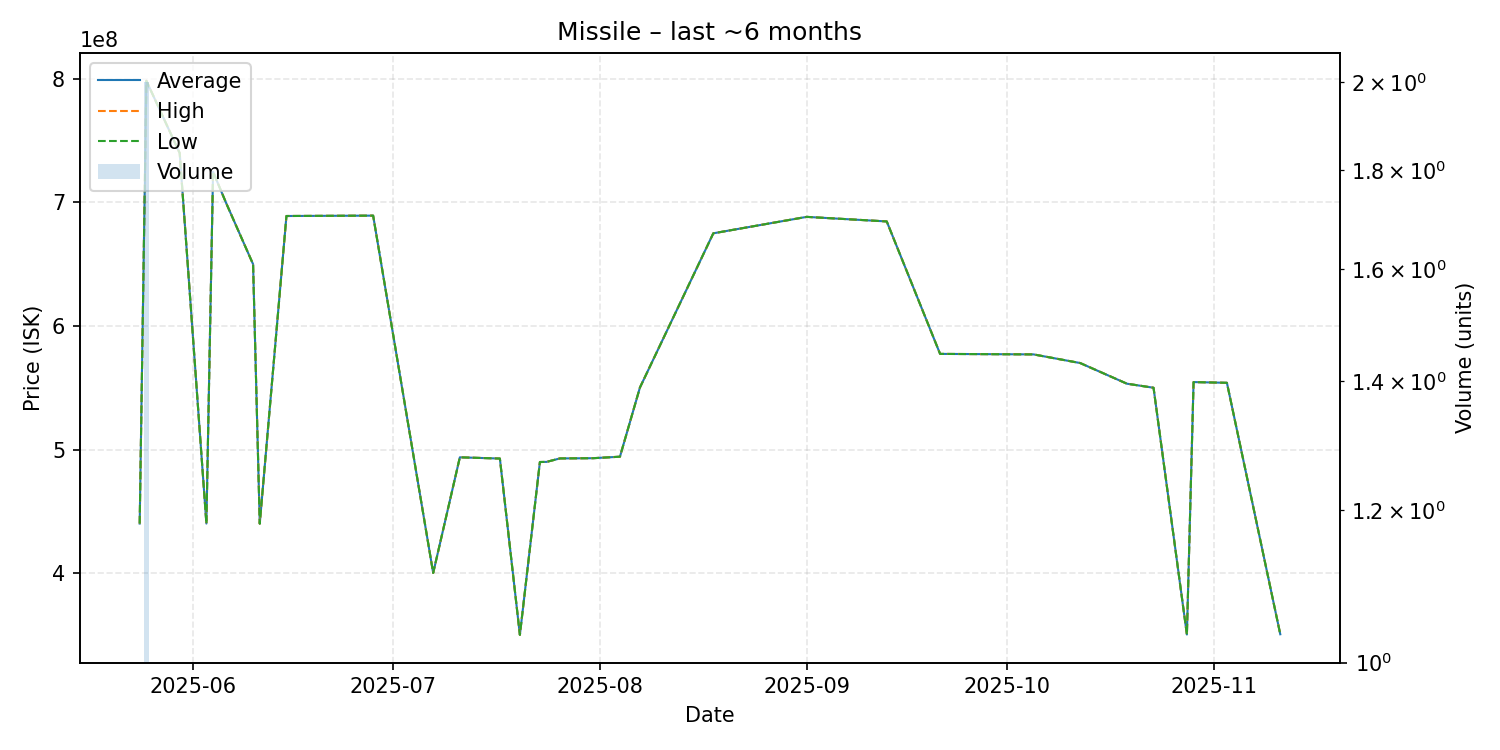

The file beside this chart, header and first rows:
date, average, highest, lowest, order_count, volume
2025-05-24, 440100000, 440100000, 440100000, 1, 1
2025-05-25, 798450000, 798500000, 798400000, 2, 2
2025-05-30, 739900000, 739900000, 739900000, 1, 1
2025-06-03, 440100000, 440100000, 440100000, 1, 1
2025-06-04, 724800000, 724800000, 724800000, 1, 1
2025-06-06, 699000000, 699000000, 699000000, 1, 1
2025-06-10, 650000000, 650000000, 650000000, 1, 1
2025-06-11, 440000000, 440000000, 440000000, 1, 1
2025-06-15, 689000000, 689000000, 689000000, 1, 1
2025-06-28, 689300000, 689300000, 689300000, 1, 1
2025-07-07, 400100000, 400100000, 400100000, 1, 1
2025-07-11, 493700000, 493700000, 493700000, 1, 1
2025-07-17, 492700000, 492700000, 492700000, 1, 1
2025-07-20, 350000000, 350000000, 350000000, 1, 1
2025-07-23, 489900000, 489900000, 489900000, 1, 1
2025-07-24, 490000000, 490000000, 490000000, 1, 1
2025-07-26, 492800000, 492800000, 492800000, 1, 1
2025-07-31, 493000000, 493000000, 493000000, 1, 1
2025-08-04, 494200000, 494200000, 494200000, 1, 1
2025-08-07, 550200000, 550200000, 550200000, 1, 1
2025-08-18, 675000000, 675000000, 675000000, 1, 1
2025-09-01, 688300000, 688300000, 688300000, 1, 1
2025-09-13, 684600000, 684600000, 684600000, 1, 1
2025-09-21, 577400000, 577400000, 577400000, 1, 1
2025-10-05, 577000000, 577000000, 577000000, 1, 1
2025-10-12, 570000000, 570000000, 570000000, 1, 1
2025-10-19, 553300000, 553300000, 553300000, 1, 1
2025-10-23, 550000000, 550000000, 550000000, 1, 1
2025-10-28, 350300000, 350300000, 350300000, 1, 1
2025-10-29, 554600000, 554600000, 554600000, 1, 1
2025-11-03, 554000000, 554000000, 554000000, 1, 1
2025-11-11, 350500000, 350500000, 350500000, 1, 1
